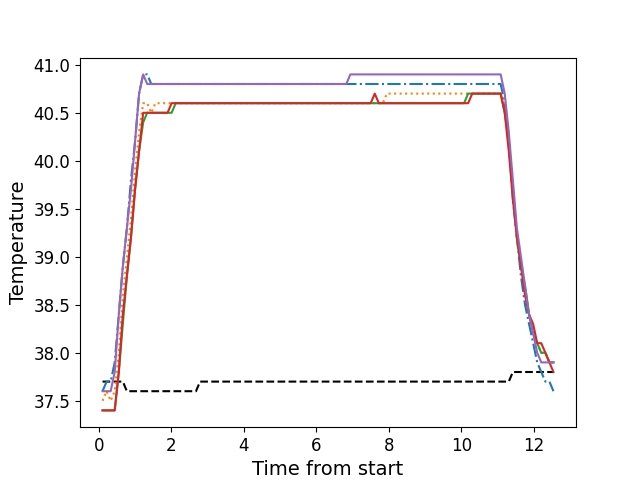

Data behind this chart, as committed beside it:
, times, neutral, z1, z2, z3, z4, z5
0, 0.1039, 37.7, 37.6, 37.5, 37.4, 37.4, 37.6
1, 0.2161, 37.7, 37.7, 37.6, 37.4, 37.4, 37.6
2, 0.3281, 37.7, 37.7, 37.5, 37.4, 37.4, 37.6
3, 0.4394, 37.7, 37.9, 37.6, 37.4, 37.4, 37.8
4, 0.5524, 37.7, 38.4, 38.0, 37.8, 37.8, 38.4
5, 0.6634, 37.7, 38.9, 38.6, 38.3, 38.4, 38.9
6, 0.7756, 37.6, 39.3, 39.0, 38.8, 38.8, 39.3
7, 0.8876, 37.6, 39.8, 39.4, 39.2, 39.2, 39.7
8, 1.001, 37.6, 40.2, 39.9, 39.7, 39.7, 40.2
9, 1.112, 37.6, 40.7, 40.3, 40.1, 40.1, 40.7
10, 1.225, 37.6, 40.9, 40.6, 40.4, 40.5, 40.9
11, 1.336, 37.6, 40.9, 40.6, 40.5, 40.5, 40.8
12, 1.449, 37.6, 40.8, 40.5, 40.5, 40.5, 40.8
13, 1.561, 37.6, 40.8, 40.6, 40.5, 40.5, 40.8
14, 1.673, 37.6, 40.8, 40.6, 40.5, 40.5, 40.8
15, 1.785, 37.6, 40.8, 40.6, 40.5, 40.5, 40.8
16, 1.897, 37.6, 40.8, 40.6, 40.5, 40.5, 40.8
17, 2.009, 37.6, 40.8, 40.6, 40.5, 40.6, 40.8
18, 2.121, 37.6, 40.8, 40.6, 40.6, 40.6, 40.8
19, 2.233, 37.6, 40.8, 40.6, 40.6, 40.6, 40.8
20, 2.346, 37.6, 40.8, 40.6, 40.6, 40.6, 40.8
21, 2.456, 37.6, 40.8, 40.6, 40.6, 40.6, 40.8
22, 2.568, 37.6, 40.8, 40.6, 40.6, 40.6, 40.8
23, 2.681, 37.6, 40.8, 40.6, 40.6, 40.6, 40.8
24, 2.793, 37.7, 40.8, 40.6, 40.6, 40.6, 40.8
25, 2.905, 37.7, 40.8, 40.6, 40.6, 40.6, 40.8
26, 3.017, 37.7, 40.8, 40.6, 40.6, 40.6, 40.8
27, 3.13, 37.7, 40.8, 40.6, 40.6, 40.6, 40.8
28, 3.241, 37.7, 40.8, 40.6, 40.6, 40.6, 40.8
29, 3.353, 37.7, 40.8, 40.6, 40.6, 40.6, 40.8
30, 3.465, 37.7, 40.8, 40.6, 40.6, 40.6, 40.8
31, 3.578, 37.7, 40.8, 40.6, 40.6, 40.6, 40.8
32, 3.689, 37.7, 40.8, 40.6, 40.6, 40.6, 40.8
33, 3.802, 37.7, 40.8, 40.6, 40.6, 40.6, 40.8
34, 3.914, 37.7, 40.8, 40.6, 40.6, 40.6, 40.8
35, 4.026, 37.7, 40.8, 40.6, 40.6, 40.6, 40.8
36, 4.138, 37.7, 40.8, 40.6, 40.6, 40.6, 40.8
37, 4.25, 37.7, 40.8, 40.6, 40.6, 40.6, 40.8
38, 4.361, 37.7, 40.8, 40.6, 40.6, 40.6, 40.8
39, 4.474, 37.7, 40.8, 40.6, 40.6, 40.6, 40.8
40, 4.586, 37.7, 40.8, 40.6, 40.6, 40.6, 40.8
41, 4.699, 37.7, 40.8, 40.6, 40.6, 40.6, 40.8
42, 4.811, 37.7, 40.8, 40.6, 40.6, 40.6, 40.8
43, 4.922, 37.7, 40.8, 40.6, 40.6, 40.6, 40.8
44, 5.035, 37.7, 40.8, 40.6, 40.6, 40.6, 40.8
45, 5.147, 37.7, 40.8, 40.6, 40.6, 40.6, 40.8
46, 5.259, 37.7, 40.8, 40.6, 40.6, 40.6, 40.8
47, 5.371, 37.7, 40.8, 40.6, 40.6, 40.6, 40.8
48, 5.483, 37.7, 40.8, 40.6, 40.6, 40.6, 40.8
49, 5.595, 37.7, 40.8, 40.6, 40.6, 40.6, 40.8
50, 5.707, 37.7, 40.8, 40.6, 40.6, 40.6, 40.8
51, 5.819, 37.7, 40.8, 40.6, 40.6, 40.6, 40.8
52, 5.931, 37.7, 40.8, 40.6, 40.6, 40.6, 40.8
53, 6.043, 37.7, 40.8, 40.6, 40.6, 40.6, 40.8
54, 6.155, 37.7, 40.8, 40.6, 40.6, 40.6, 40.8
55, 6.268, 37.7, 40.8, 40.6, 40.6, 40.6, 40.8
56, 6.379, 37.7, 40.8, 40.6, 40.6, 40.6, 40.8
57, 6.491, 37.7, 40.8, 40.6, 40.6, 40.6, 40.8
58, 6.603, 37.7, 40.8, 40.6, 40.6, 40.6, 40.8
59, 6.715, 37.7, 40.8, 40.6, 40.6, 40.6, 40.8
... 52 more rows
